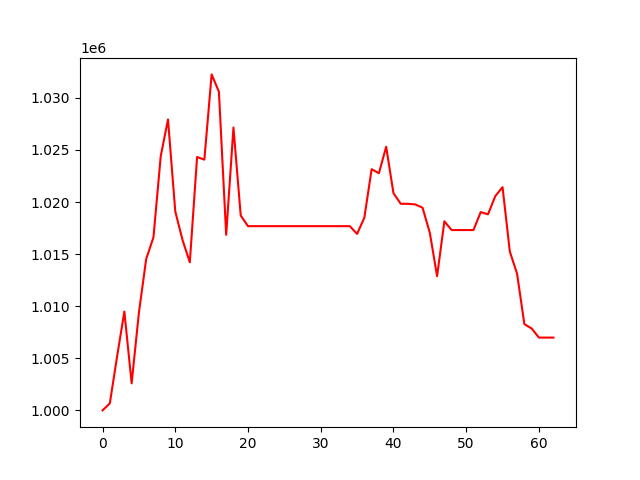

The data file committed next to this chart (first rows):
, 0
0, 1000000
1, 1000672
2, 1005172
3, 1009490
4, 1002597
5, 1009381
6, 1014528
7, 1016614
8, 1024397
9, 1027923
10, 1019101
11, 1016349
12, 1014211
13, 1024323
14, 1024067
15, 1032249
16, 1030578
17, 1016853
18, 1027151
19, 1018702
20, 1017683
21, 1017683
22, 1017683
23, 1017683
24, 1017683
25, 1017683
26, 1017683
27, 1017683
28, 1017683
29, 1017683
30, 1017683
31, 1017683
32, 1017683
33, 1017683
34, 1017683
35, 1016940
36, 1018503
37, 1023153
38, 1022760
39, 1025306
40, 1020851
41, 1019830
42, 1019830
43, 1019769
44, 1019456
45, 1017046
46, 1012883
47, 1018148
48, 1017310
49, 1017310
50, 1017310
51, 1017310
52, 1019034
53, 1018820
54, 1020561
55, 1021428
56, 1015249
57, 1013112
58, 1008279
59, 1007860
... 3 more rows
